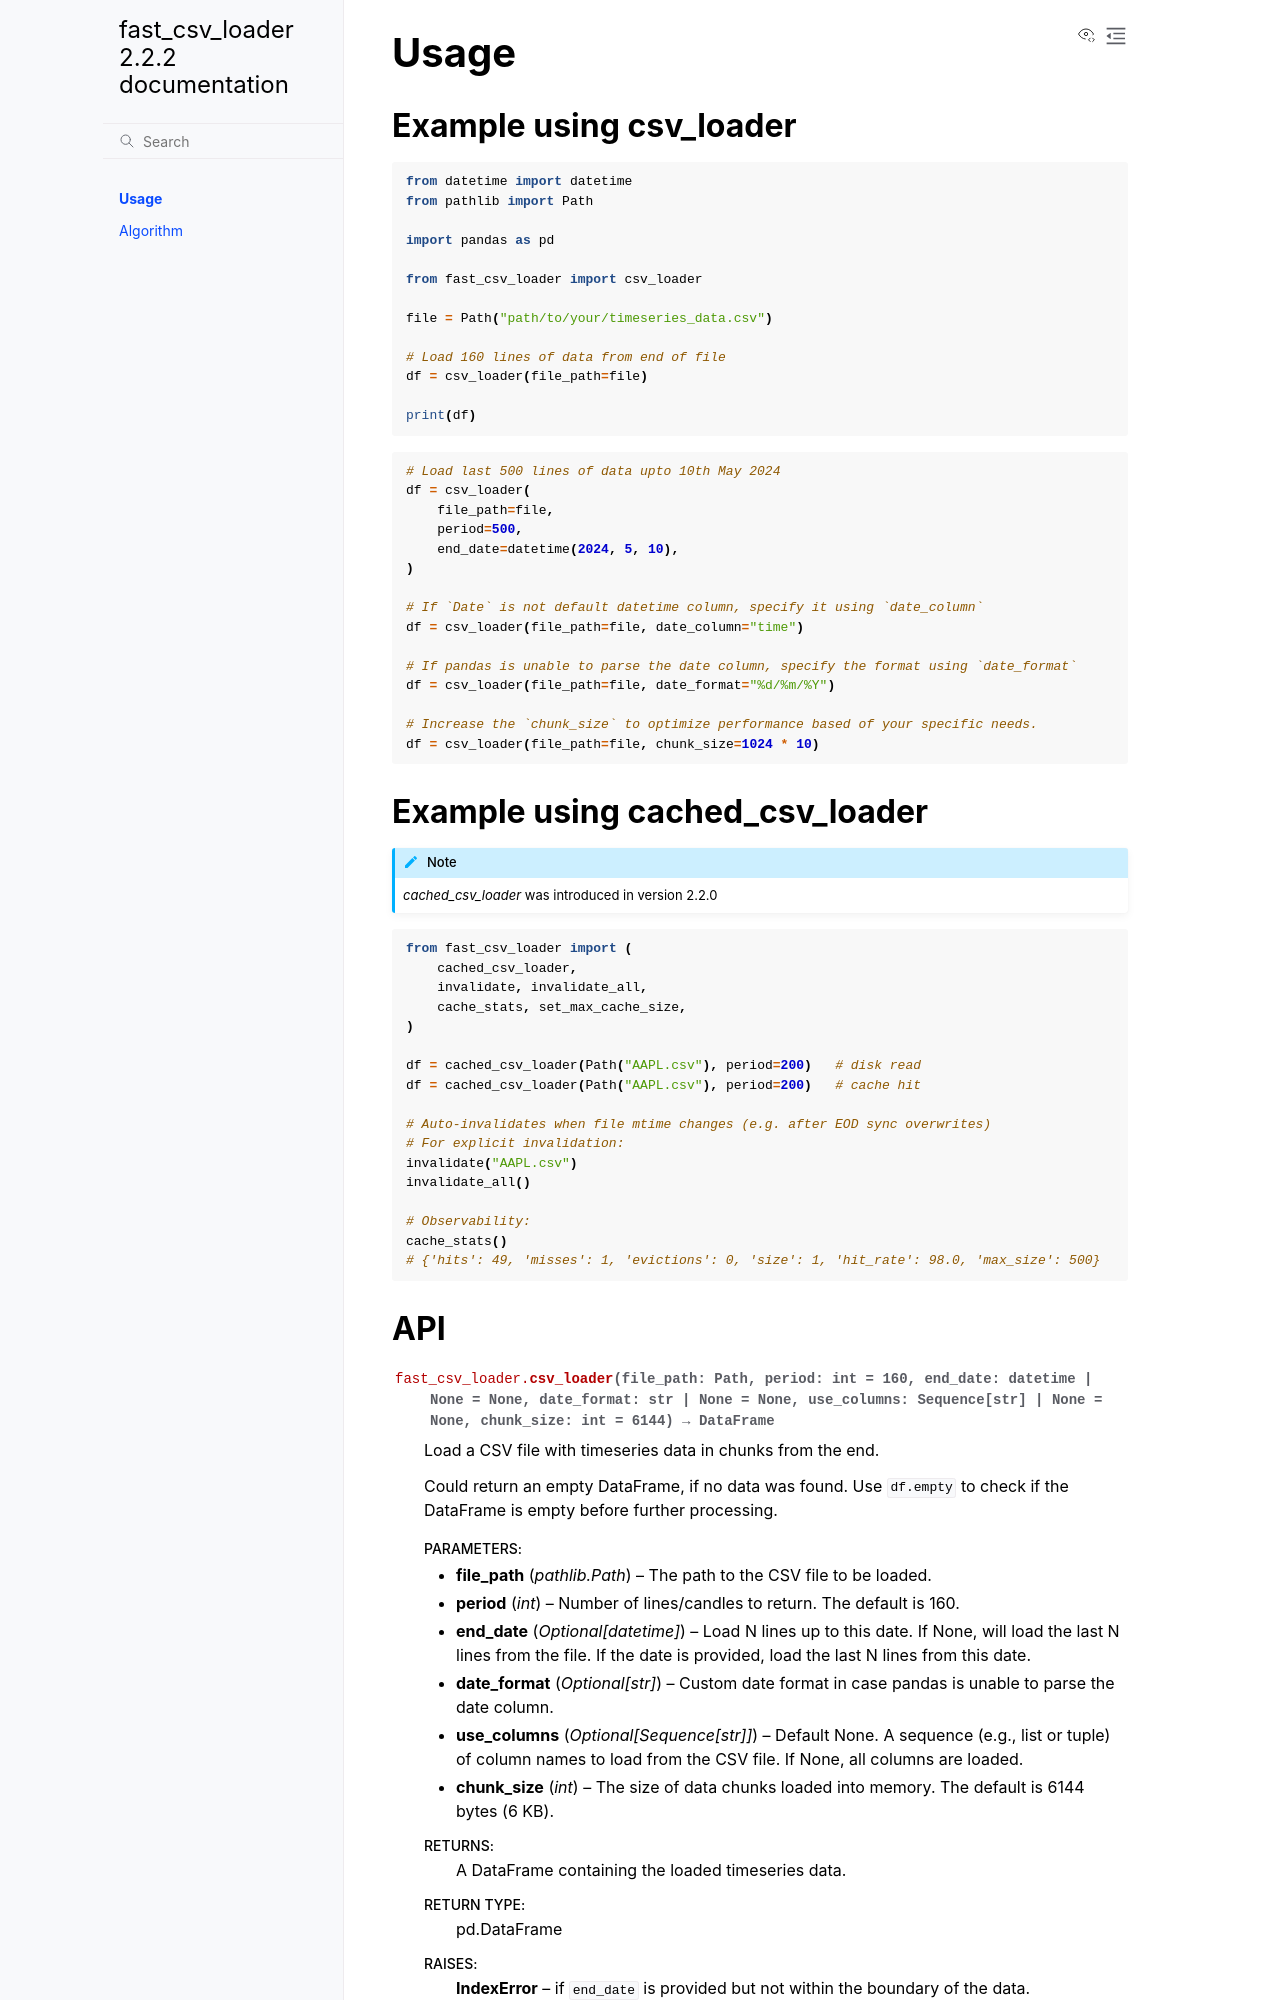

repository: BennyThadikaran/fast_csv_loader · page: Usage.html · generator: sphinx

Usage
=====

Example using csv_loader
------------------------

.. code-block:: python

  from datetime import datetime
  from pathlib import Path

  import pandas as pd

  from fast_csv_loader import csv_loader

  file = Path("path/to/your/timeseries_data.csv")

  # Load 160 lines of data from end of file
  df = csv_loader(file_path=file)

  print(df)

.. code-block:: python

  # Load last 500 lines of data upto 10th May 2024
  df = csv_loader(
      file_path=file,
      period=500,
      end_date=datetime(2024, 5, 10),
  )

  # If `Date` is not default datetime column, specify it using `date_column`
  df = csv_loader(file_path=file, date_column="time")

  # If pandas is unable to parse the date column, specify the format using `date_format`
  df = csv_loader(file_path=file, date_format="%d/%m/%Y")
